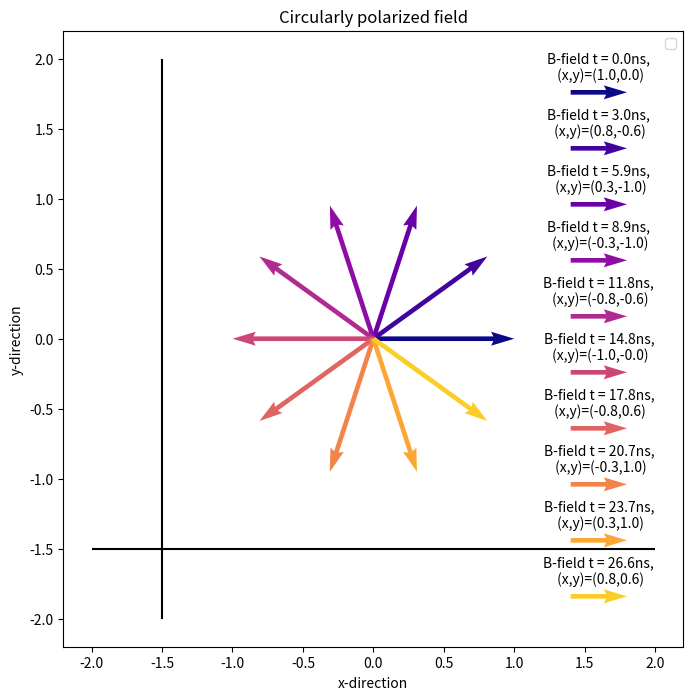

Source code (Python):
import matplotlib.pyplot as plt
import numpy as np
import matplotlib as mpl

w = 33.78E6*2*np.pi
T = 1/w * 2*np.pi
t = np.linspace(0, T, 10, endpoint=False)
x = np.cos(w*t)
y = np.cos(w*t+np.pi/2)# Faseforskyvning 85 grader i stedet for 90: *0.94444)
figure = plt.figure(figsize=[8,8])
ax = figure.add_subplot(111)
ax.vlines([-1.5], ymin=[-2], ymax=[+2], colors=["k"])
ax.hlines([-1.5], xmin=[-2], xmax=[+2], colors=["k"])
cmap = mpl.cm.get_cmap("plasma")
c_num = np.linspace(0,1,len(t), endpoint=False)
colors = [cmap(num) for num in c_num]
ypos = 1.76
for i, val in enumerate(t):
    qv = ax.quiver(0, 0, x[i], -y[i], color = colors[i], scale_units="xy", angles="xy", scale=1)
    ax.quiverkey(qv, 1.6, ypos, 0.4, f"B-field t = {val*1E9:.1f}ns,\n (x,y)=({x[i]:.1f},{y[i]:.1f})", coordinates="data")
    ypos = ypos-0.4
ax.set_title("Circularly polarized field")
ax.set_xlabel("x-direction")
ax.set_ylabel("y-direction")
plt.legend()
plt.show()